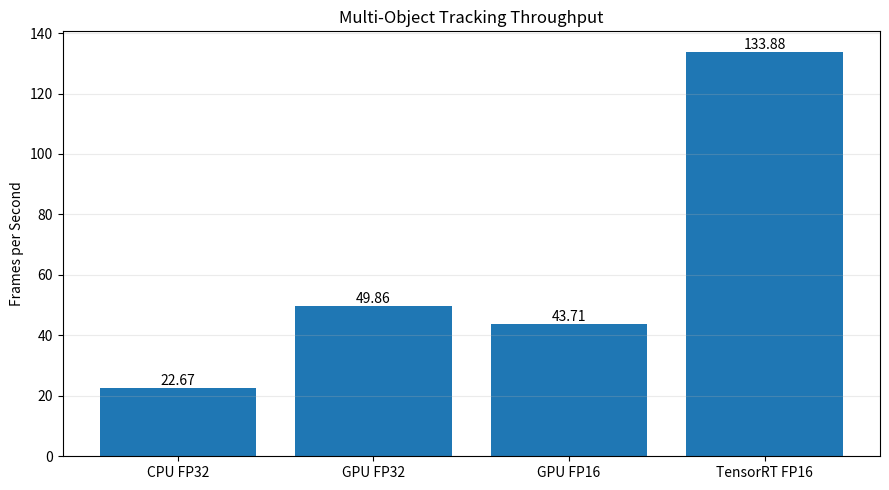
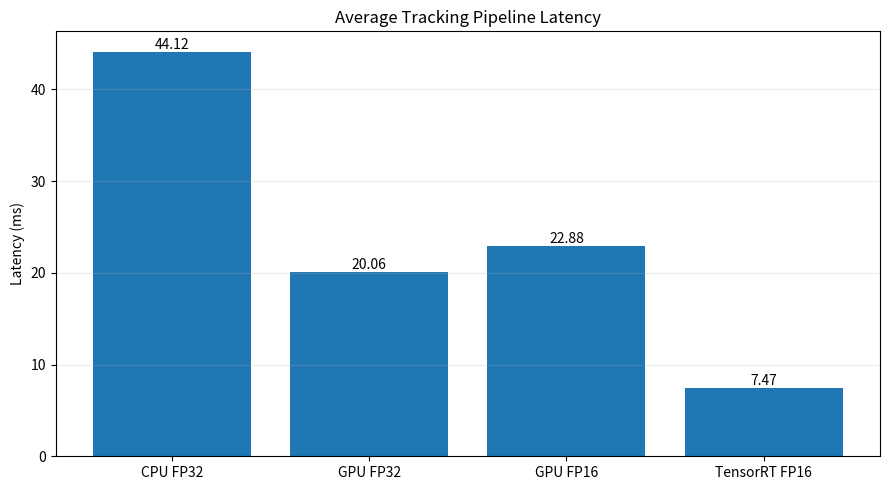
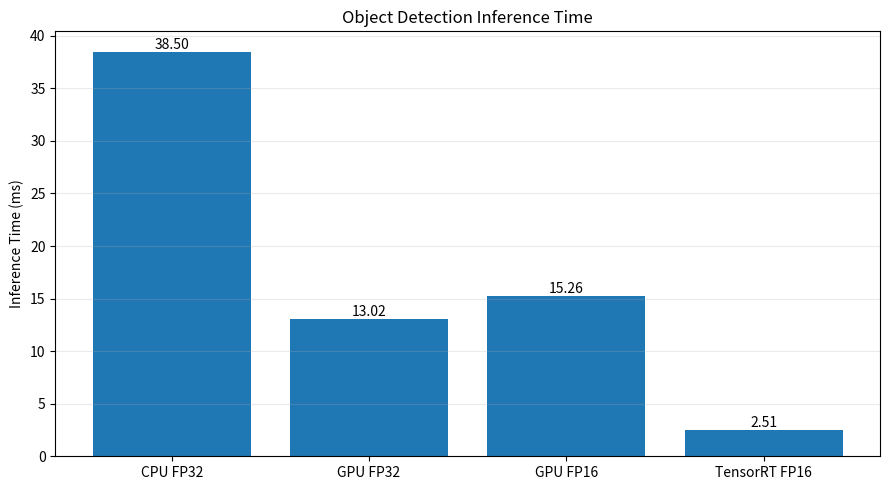
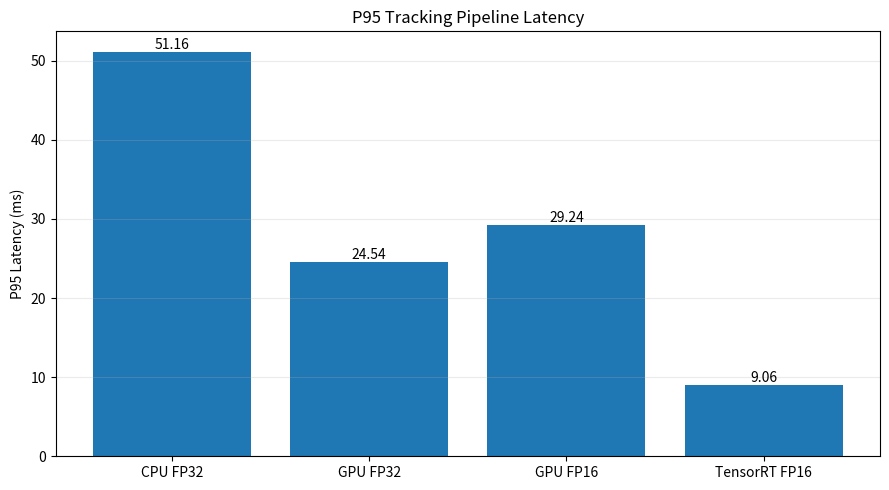

Write the Python code that produced these figures, in order.
import os
import pandas as pd
import matplotlib.pyplot as plt

os.makedirs("results/figures", exist_ok=True)

data = pd.DataFrame({
    "Configuration": [
        "CPU FP32",
        "GPU FP32",
        "GPU FP16",
        "TensorRT FP16"
    ],
    "Latency (ms)": [
        44.12,
        20.06,
        22.88,
        7.47
    ],
    "Throughput (FPS)": [
        22.67,
        49.86,
        43.71,
        133.88
    ],
    "Inference (ms)": [
        38.50,
        13.02,
        15.26,
        2.51
    ],
    "P95 Latency (ms)": [
        51.16,
        24.54,
        29.24,
        9.06
    ]
})


def save_bar(column, ylabel, title, filename):
    plt.figure(figsize=(9, 5))

    bars = plt.bar(
        data["Configuration"],
        data[column]
    )

    plt.ylabel(ylabel)
    plt.title(title)
    plt.grid(axis="y", alpha=0.25)

    for bar, value in zip(bars, data[column]):
        plt.text(
            bar.get_x() + bar.get_width() / 2,
            bar.get_height(),
            f"{value:.2f}",
            ha="center",
            va="bottom",
            fontsize=10
        )

    plt.tight_layout()

    plt.savefig(
        f"results/figures/{filename}",
        dpi=180,
        bbox_inches="tight"
    )

    plt.close()


save_bar(
    "Throughput (FPS)",
    "Frames per Second",
    "Multi-Object Tracking Throughput",
    "throughput_comparison.png"
)

save_bar(
    "Latency (ms)",
    "Latency (ms)",
    "Average Tracking Pipeline Latency",
    "latency_comparison.png"
)

save_bar(
    "Inference (ms)",
    "Inference Time (ms)",
    "Object Detection Inference Time",
    "inference_comparison.png"
)

save_bar(
    "P95 Latency (ms)",
    "P95 Latency (ms)",
    "P95 Tracking Pipeline Latency",
    "p95_latency_comparison.png"
)

data.to_csv(
    "results/benchmark_final.csv",
    index=False
)

print("Charts generated successfully.")
print("\nSaved:")
print("results/figures/throughput_comparison.png")
print("results/figures/latency_comparison.png")
print("results/figures/inference_comparison.png")
print("results/figures/p95_latency_comparison.png")
print("results/benchmark_final.csv")
